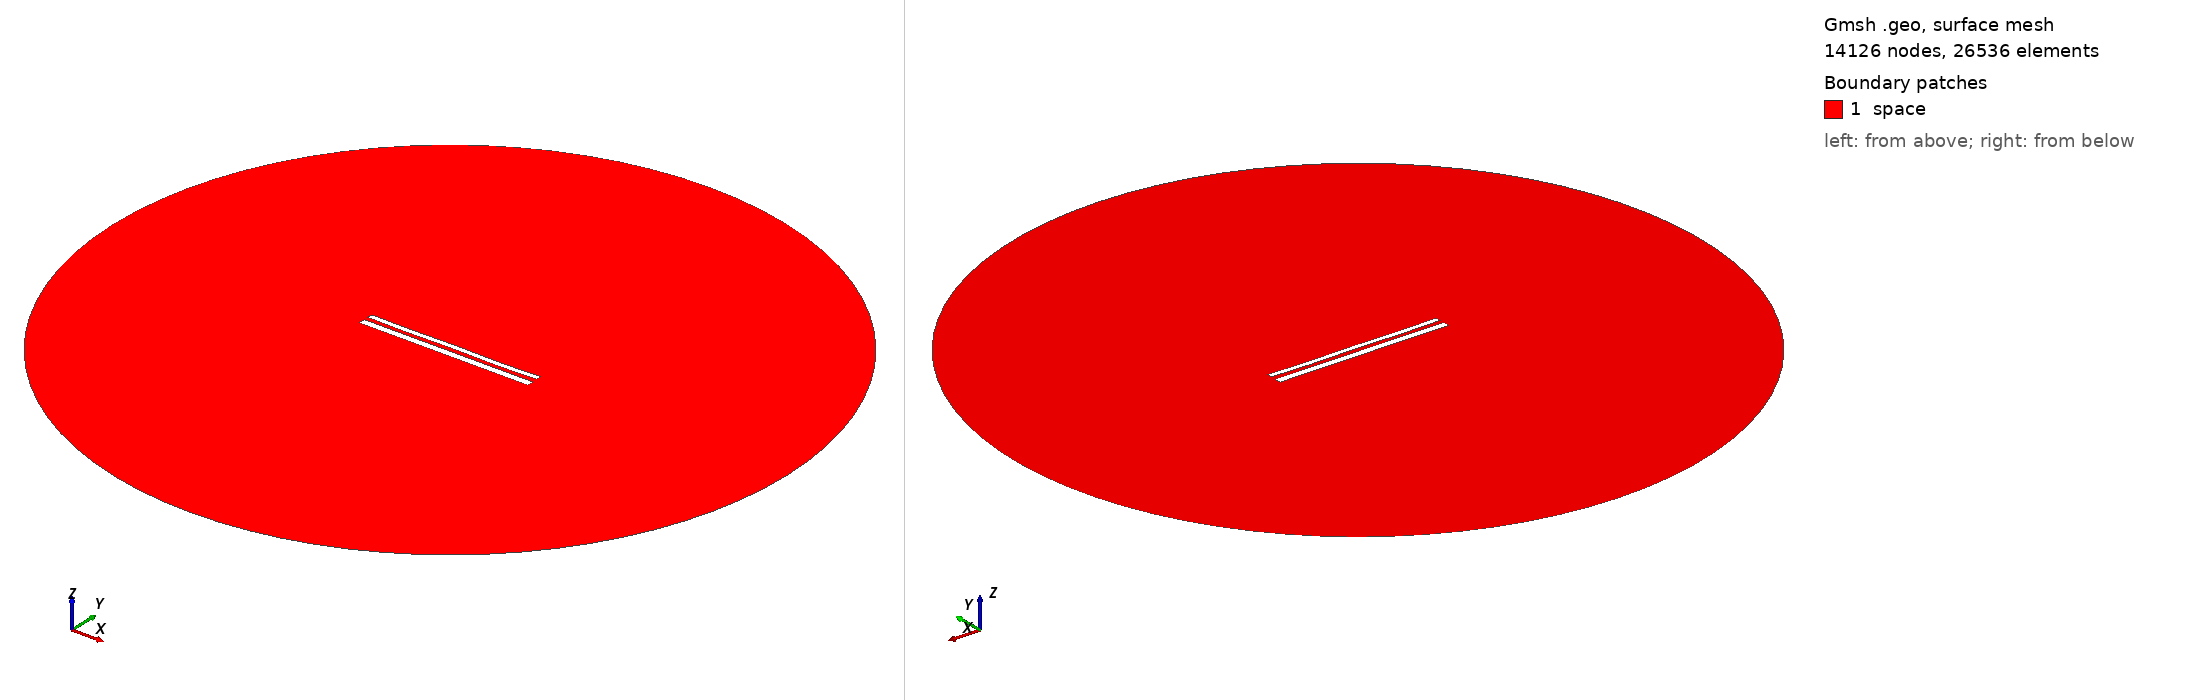

Gmsh geometry script, surface-meshed: 14126 nodes, 26536 surface elements. Boundary patches (legend numbers): 1 space. Left view from above one corner, right view from below the opposite corner. Legend entries are the model's physical surfaces. The drawing asked Gmsh for element sizes between 1% and 20% of the model's largest extent; the script's own settings can give other sizes.

=== 12161.geo (drawn) ===
//---------------------------------------
// Geometry kernel
//---------------------------------------

SetFactory("OpenCASCADE");



//---------------------------------------
// Parameters of the geometry
//---------------------------------------

// Overetch of the upper plate
overetch = 0.375;

// Distance between the plates
distance = 2.5;

// Discretization over the x axis (for the deformation)
nx = 50; 

// Length of the plate
L = 100 - overetch; 

// Number of modes
n = 4; 

// 1st mode coefficient
coeff(1) = 0.0;
beta(1) = 0.596864 * 3.1415926535 / L;

// 2nd mode coefficient
coeff(2) = -0.075;
beta(2) = 1.49418 * 3.1415926535 / L;

// 3rd mode coefficient
coeff(3) = 0.0;
beta(3) = 2.50025 * 3.1415926535 / L;

// 4th mode coefficient
coeff(4) = -0.15;
beta(4) = 3.49999 * 3.1415926535 / L;



//---------------------------------------
// Upper plate (deformed rectangle)
//---------------------------------------

// Coordiantes of the upper plate
xmin = -50;
xmax = 50 - overetch;

// Height of the upper plate
yheight = 4 - 2 * overetch;

// Indexes of the points
UpperID[] = {};
LowerID[] = {};
LeftID[] = {};
RightID[] = {};

// Point index
p = 1;

// Horizontal edges
For i In {1:nx}
    x = xmin + (i-1)*(xmax - xmin)/(nx-1);

    y_bottom = distance / 2 + overetch;
    For j In {1:n}
        C = (Cosh(beta(j)*L) + Cos(beta(j)*L)) / (Sinh(beta(j)*L) + Sin(beta(j)*L));
        y_bottom  = y_bottom + coeff(j) * (Cosh(beta(j)*(x+50)) - Cos(beta(j)*(x+50)) - C * (Sinh(beta(j)*(x+50)) - Sin(beta(j)*(x+50))));
    EndFor

    y_top = y_bottom + yheight;

    Point(p) = {x, y_top, 0, 1.0};
    UpperID[i] = p;
    p = p + 1;

    Point(p) = {x, y_bottom, 0, 1.0};
    LowerID[i] = p;
    p = p + 1;
EndFor

// Create point lists
UpperPts[] = {}; LowerPts[] = {};
For i In {1:nx}
  UpperPts[] += {UpperID[i]};
  LowerPts[] += {LowerID[i]};
EndFor

// Build splines
Spline(1) = {UpperPts[]};
Spline(2) = {LowerPts[]};
Line(3) = {LowerPts[nx-1], UpperPts[nx-1]};
Line(4) = {LowerPts[0], UpperPts[0]};

// Build the plane surface
Curve Loop(1) = {2, 3, -1, -4};
Plane Surface(1) = {1};



//---------------------------------------
// Lower plate (rectangle)
//---------------------------------------

// Vertices
Point(1001) = {-50, -1, 0, 1.0};
Point(1002) = { 50, -1, 0, 1.0};
Point(1003) = { 50,  -5, 0, 1.0};
Point(1004) = {-50,  -5, 0, 1.0};

// Edges
Line(5) = {1001, 1002};
Line(6) = {1002, 1003};
Line(7) = {1003, 1004};
Line(8) = {1004, 1001};

// Plane surface
Line Loop(2) = {5, 6, 7, 8};
Plane Surface(2) = {2}; 



//---------------------------------------
// Outer (fictious) boundary
//---------------------------------------

// Points
Point(1005) = {0, 0, 0};       // Center
Point(1006) = {200, 0, 0};     // Start point
Point(1007) = {0, 200, 0};     // 90 degrees
Point(1008) = {-200, 0, 0};    // 180 degrees
Point(1009) = {0, -200, 0};    // 270 degrees

// Circle arcs (each needs start, center, end)
Circle(9) = {1006, 1005, 1007};
Circle(10) = {1007, 1005, 1008};
Circle(11) = {1008, 1005, 1009};
Circle(12) = {1009, 1005, 1006};

// Plane surface for the entire domain
Curve Loop(3) = {9, 10, 11, 12};
Surface(3) = {3};

// Subtract the plates from the whole domain to obtain the actual domain where we want to solve the equations
BooleanDifference{ Surface{3}; Delete; }{ Surface{1}; Surface{2}; Delete; }




//---------------------------------------
// Transfinite Lines/Curves
//---------------------------------------

// Set the number of points on the boundaries
r = 7;

// Plates
Transfinite Curve {1, 2} = 50*r Using Progression 1;
Transfinite Curve {3, 4} = 2*r Using Progression 1;
Transfinite Line {5, 7} = 50*r Using Progression 1;
Transfinite Line {6, 8} = 2*r Using Progression 1;

// Outer boundary
Transfinite Line {9, 10, 11, 12} = 20 Using Progression 1;



//---------------------------------------
// Physical groups
//---------------------------------------                

// Physical curves (boundaries)
Physical Line("force_segment", 10) = {2};
Physical Line("upper_plate", 11) = {1, 3, 4};
Physical Line("lower_plate", 12) = {5, 6, 7, 8};
Physical Line("boundary", 20) = {9, 10, 11, 12};

// Physical Surfaces
Physical Surface("space", 30) = {3};



//---------------------------------------
// 6. Generate the Mesh
//---------------------------------------

// 2D mesh generation
Mesh 2;
